Run: headless pygame with SDL's dummy video driver; simulated clock (each Clock.tick advances the game by its frame time, no real sleeping); random seed 0; keys injected as events and as key.get_pressed() state; mouse plan: one left click at the window centre at the start of phase 2, then a move to the lower-right quarter at the start of phase 3.
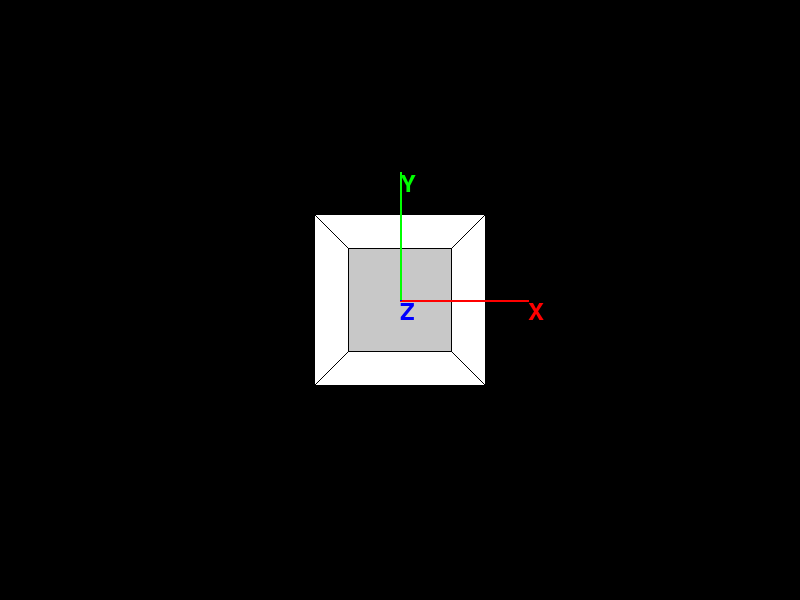
Frame 1 of 4 · flips 1–60 · no input
Frame 2 of 4 · flips 61–180 · clicked the window centre · tapped SPACE, RETURN · held RIGHT (→), D · screen unchanged from frame 1, image omitted
Frame 3 of 4 · flips 181–300 · moved the mouse to the lower-right quarter · held DOWN (↓), S · screen unchanged from frame 2, image omitted
Frame 4 of 4 · flips 301–420 · held LEFT (←), A, UP (↑), W · screen unchanged from frame 3, image omitted

The pygame program that drew these frames:

import pygame
import math

# Initialize Pygame
pygame.init()

# Set up the display
width, height = 800, 600
screen = pygame.display.set_mode((width, height))
pygame.display.set_caption("3D Space with Pygame")

# Colors
white = (255, 255, 255)
black = (0, 0, 0)
red = (255, 0, 0)
green = (0, 255, 0)
blue = (0, 0, 255)
shadow_color = (50, 50, 50)
opaque_color = (200, 200, 200)

# Set up the clock
clock = pygame.time.Clock()

class Point3D:
    def __init__(self, x, y, z):
        self.x = x
        self.y = y
        self.z = z

def project_point(point, width, height, fov, viewer_distance):
    factor = fov / (viewer_distance + point.z)
    x = point.x * factor + width / 2
    y = -point.y * factor + height / 2
    return int(x), int(y)

def project_shadow(point, light_position):
    # Shadow plane at z = -2
    t = (point.z - light_position.z) / (light_position.z - -2)
    shadow_x = light_position.x + t * (point.x - light_position.x)
    shadow_y = light_position.y + t * (point.y - light_position.y)
    return Point3D(shadow_x, shadow_y, -2)

# Define the cube's vertices
vertices = [
    Point3D(-1, 1, -1),
    Point3D(1, 1, -1),
    Point3D(1, -1, -1),
    Point3D(-1, -1, -1),
    Point3D(-1, 1, 1),
    Point3D(1, 1, 1),
    Point3D(1, -1, 1),
    Point3D(-1, -1, 1)
]

# Define the edges connecting the vertices
edges = [
    (0, 1), (1, 2), (2, 3), (3, 0),  # back face
    (4, 5), (5, 6), (6, 7), (7, 4),  # front face
    (0, 4), (1, 5), (2, 6), (3, 7)   # connecting edges
]

# Define the faces (sides) of the cube
faces = [
    (0, 1, 2, 3),  # back face
    (4, 5, 6, 7),  # front face
    (0, 1, 5, 4),  # top face
    (2, 3, 7, 6),  # bottom face
    (0, 3, 7, 4),  # left face
    (1, 2, 6, 5)   # right face
]

# Define the axis points
axis_points = {
    'x': Point3D(2, 0, 0),
    'y': Point3D(0, 2, 0),
    'z': Point3D(0, 0, 2)
}

# Parameters for projection
fov = 256
viewer_distance = 4

# Light position
light_position = Point3D(5, -5, -10)

def draw_cube():
    projected_points = [project_point(v, width, height, fov, viewer_distance) for v in vertices]
    shadow_points = [project_point(project_shadow(v, light_position), width, height, fov, viewer_distance) for v in vertices]

    # Draw shadows
    for edge in edges:
        pygame.draw.line(screen, shadow_color, shadow_points[edge[0]], shadow_points[edge[1]], 1)

    # Draw faces
    for face in faces:
        point_list = [projected_points[i] for i in face]
        pygame.draw.polygon(screen, opaque_color if face == faces[1] else white, point_list)

    # Draw edges
    for edge in edges:
        pygame.draw.line(screen, black, projected_points[edge[0]], projected_points[edge[1]], 1)

def draw_axes():
    origin = Point3D(0, 0, 0)
    projected_origin = project_point(origin, width, height, fov, viewer_distance)
    
    projected_x = project_point(axis_points['x'], width, height, fov, viewer_distance)
    projected_y = project_point(axis_points['y'], width, height, fov, viewer_distance)
    projected_z = project_point(axis_points['z'], width, height, fov, viewer_distance)
    
    pygame.draw.line(screen, red, projected_origin, projected_x, 2)
    pygame.draw.line(screen, green, projected_origin, projected_y, 2)
    pygame.draw.line(screen, blue, projected_origin, projected_z, 2)
    
    font = pygame.font.Font(None, 36)
    screen.blit(font.render('X', True, red), (projected_x[0], projected_x[1]))
    screen.blit(font.render('Y', True, green), (projected_y[0], projected_y[1]))
    screen.blit(font.render('Z', True, blue), (projected_z[0], projected_z[1]))

def rotate_point(point, angle_x, angle_y, angle_z):
    # Rotate around the X-axis
    cos_angle = math.cos(angle_x)
    sin_angle = math.sin(angle_x)
    y = point.y * cos_angle - point.z * sin_angle
    z = point.y * sin_angle + point.z * cos_angle
    point.y, point.z = y, z
    
    # Rotate around the Y-axis
    cos_angle = math.cos(angle_y)
    sin_angle = math.sin(angle_y)
    x = point.x * cos_angle + point.z * sin_angle
    z = -point.x * sin_angle + point.z * cos_angle
    point.x, point.z = x, z
    
    # Rotate around the Z-axis
    cos_angle = math.cos(angle_z)
    sin_angle = math.sin(angle_z)
    x = point.x * cos_angle - point.y * sin_angle
    y = point.x * sin_angle + point.y * cos_angle
    point.x, point.y = x, y

# Main game loop
running = True
angle_x, angle_y, angle_z = 0, 0, 0
rotation_speed = 0.001
mouse_sensitivity = 0.001
mouse_x, mouse_y = pygame.mouse.get_pos()
mouse_down = False
rotating = False

while running:
    for event in pygame.event.get():
        if event.type == pygame.QUIT:
            running = False
        elif event.type == pygame.MOUSEBUTTONDOWN:
            if event.button == 1:
                mouse_down = True
                rotating = True
                mouse_x, mouse_y = event.pos
        elif event.type == pygame.MOUSEBUTTONUP:
            if event.button == 1:
                mouse_down = False
                rotating = False

    keys = pygame.key.get_pressed()
    if keys[pygame.K_LEFT]:
        angle_y -= rotation_speed
    if keys[pygame.K_RIGHT]:
        angle_y += rotation_speed
    if keys[pygame.K_UP]:
        angle_x -= rotation_speed
    if keys[pygame.K_DOWN]:
        angle_x += rotation_speed
    if keys[pygame.K_q]:
        angle_z -= rotation_speed
    if keys[pygame.K_e]:
        angle_z += rotation_speed
    if keys[pygame.K_w]:
        rotation_speed += 0.001
    if keys[pygame.K_s]:
        rotation_speed -= 0.001
        rotation_speed = max(rotation_speed, 0.001)

    screen.fill(black)

    # Rotate the cube
    if rotating:
        for vertex in vertices:
            rotate_point(vertex, angle_x, angle_y, angle_z)

        for axis in axis_points.values():
            rotate_point(axis, angle_x, angle_y, angle_z)

    draw_cube()
    draw_axes()

    # Mouse rotation
    if mouse_down:
        new_mouse_x, new_mouse_y = pygame.mouse.get_pos()
        dx, dy = new_mouse_x - mouse_x, new_mouse_y - mouse_y
        angle_x += dy * mouse_sensitivity
        angle_y += dx * mouse_sensitivity
        mouse_x, mouse_y = new_mouse_x, new_mouse_y

    pygame.display.flip()
    clock.tick(60)

pygame.quit()
